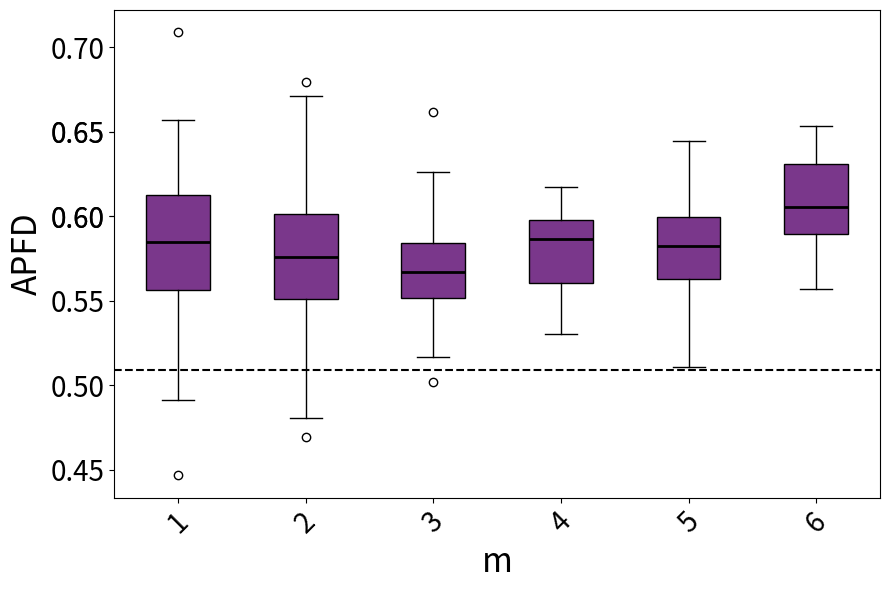

Reproduce this figure in Python.
import matplotlib.pyplot as plt
import statistics

# 数据部分
data1 = [0.546578631452581, 0.6101183330475047, 0.6059736938253562, 0.614, 0.5400353825740822, 0.5777478991596638, 0.5144604376404027, 0.5768084553408992, 0.6131874531991014, 0.5521189120809614, 0.618351856871781, 0.4465224387627391, 0.49134363422788474, 0.568172268907563, 0.6420079610791685, 0.6364116780732911, 0.5274807795458609, 0.5979426253259925, 0.5788235294117647, 0.6138424600609474, 0.5068415244885833, 0.6199602421613807, 0.5140496648097441, 0.5969549109966568, 0.5857685009487665, 0.6338060224089637, 0.5786262331019365, 0.5784313725490196, 0.5658172946597995, 0.5310291858678955, 0.5838603482630165, 0.7090470230645449, 0.5555683325961964, 0.5728466386554623, 0.6245751633986928, 0.5931446262715612, 0.5594024276377217, 0.5890231092436975, 0.6078031212484993, 0.5695592522723375, 0.5916331750091341, 0.6211834733893558, 0.5663865546218487, 0.6195378151260504, 0.6567778626602156, 0.5324250912486206, 0.5427521008403362, 0.5994604157452454, 0.587823700908935, 0.5860718755587342]
data2 = [0.6121388888888889, 0.575828125, 0.5766621621621623, 0.5548385416666668, 0.5780000000000001, 0.663154970760234, 0.5388790849673203, 0.6210277777777778, 0.6254848484848485, 0.5782005649717515, 0.4950630630630631, 0.5666717171717173, 0.5677407407407408, 0.5750000000000001, 0.4808076923076923, 
0.51075, 0.5887288557213931, 0.6312777777777778, 0.5619576271186442, 0.5964883040935673, 0.6032152777777778, 0.560546511627907, 0.5768333333333334, 0.5570537634408603, 0.5758071895424838, 0.5565833333333334, 0.5661944444444446, 0.5615000000000001, 0.5076617647058824, 0.6159550264550265, 0.6312708333333333, 0.5255277777777778, 0.5447651515151516, 0.6043870056497176, 0.5437820512820514, 0.5796543209876545, 0.589437106918239, 0.5511919191919192, 0.5584473684210527, 0.5703695652173913, 0.5048508771929825, 0.6709722222222223, 0.6007573099415205, 0.5986056910569106, 0.5266857923497269, 0.6283141025641027, 0.549956989247312, 0.5639298245614036, 0.5292058823529413, 0.6235112994350284, 0.5356607142857144, 0.48988690476190483, 0.5556587700406797, 0.6316052631578949, 0.548686046511628, 0.4690454545454546, 0.583413043478261, 0.6042126436781611, 0.5670730994152048, 0.6071149425287358, 0.5797678571428572, 0.5543697916666668, 0.5724239766081872, 0.6796724137931035, 0.5808513513513515, 0.6364387755102042, 0.5455937500000001, 0.6149074074074075, 0.5897040816326532, 0.6145490196078432, 0.6475246913580247, 0.5535123456790124, 0.593493710691824, 0.5899093567251462, 0.5770520833333334, 0.5422575757575758, 0.5110217391304348, 0.5800434782608697, 0.5838703703703704, 0.5041666666666668]  # 第四段数据
data3 = [0.5575862068965518, 0.5824354281065691, 0.5458333333333334, 0.5844022415278118, 0.600484949832776, 0.5168213572854291, 0.6115340382118346, 0.5717702169625247, 0.6033641975308642, 0.6134944751381216, 0.5654096045197741, 0.602128514056225, 0.5713995726495728, 0.5675316455696203, 0.5812474747474748, 0.5417096870853132, 0.626162767244857, 0.5516354166666667, 0.5019863731656184, 0.6618709836875927, 0.6151525423728814, 0.5508701657458565, 0.5367708333333334, 0.5673301486199577, 0.5626495726495727, 0.5432855626326965, 0.5182246376811595, 0.5765625000000001, 0.5434510357815443, 0.5669632768361583, 0.5839513108614233, 0.5582352941176472, 0.571686507936508, 0.5650730994152048, 0.5347009243047356, 0.5528934817170112, 0.5516325536062379, 0.5534756097560977, 0.5780959595959597, 0.5911094674556213]
data4 = [0.5513367036260682, 0.5567787657009214, 0.6087632494858409, 0.5830620907106476, 0.5378686125613036, 0.5825286330507216, 0.5969291415412837, 0.5746665875065555, 0.5899075149673845, 0.5814157527417748, 0.6027220838522209, 0.5840155755658312, 0.5523627947118591, 0.5887814062596457, 0.5576456964130178, 0.5611328767850507, 0.5304658067158067, 0.5710278840896665, 0.5950868523510033, 0.6005360776789349, 0.5569593466128967, 0.6079287406795505, 0.5502523112480739, 0.6046916811491029, 0.6071419637273296, 0.5951566599783917, 0.5754159592529712, 0.5692023928215354, 0.6165845626975764, 0.577622089721749, 0.6173619562767636, 0.5890903945208581, 0.5518233498262975, 0.6027813812733449, 0.5596776239081965, 0.5941144076257738, 0.5943005885977775, 0.5972471353493582, 0.5913160648874936, 0.602863610639502]
data5 = [0.5538368818294469, 0.5109775185499649, 0.5756273764258555, 0.5597461517688361, 0.5605041057245052, 0.5905267175572521, 0.5246576151121605, 0.5720850978019763, 0.6074048949824042, 0.5728718517345162, 0.5925008117410222, 0.5884481991996443, 0.6222897196261683, 0.5831031621940714, 0.5818308202968013, 0.5764208555379519, 0.5912764142897755, 0.6337820304342616, 0.588208405407137, 0.5635976789168279, 0.607063449281796, 0.5750253367939687, 0.6039598664324487, 0.5598263043199591, 0.6094971788914704, 0.5914224137931035, 0.5711673447882212, 0.5357060255629945, 0.644734993614304, 0.5944206679046188, 0.5593254774481918, 0.6407300085419542, 0.545018817567061, 0.5982928818425003, 0.6035198443703857, 0.5933620689655174, 0.5728254875636973, 0.5418233115852584, 0.5804156862745099, 0.6371338383838385]

data6 = [0.5998627002288329, 0.6532300884955753, 0.6378514739229024, 0.6306795422031474, 0.5689443436176649, 0.5997619599659944, 0.6405744712764362, 0.6193159173380897, 0.5588274104063579, 0.6071218587008061, 0.6180010204660129, 0.6363381966036834, 0.5958973884623686, 0.603006703751248, 0.6319258006866737, 0.5630695850377204, 0.5817080139321508, 0.6038656166344094, 0.6201184585395112, 0.5909688636004425, 0.5570115658224499, 0.6322519433013261, 0.6211756282126653, 0.6338330606042897, 0.651165033680343, 0.5648888663204016, 0.6044162234855431, 0.571815373330136, 0.6361180707198406, 0.6090976896488995, 0.5840402404347982, 0.6302549167815275, 0.6025019069412663, 0.6120739178177195, 0.5777463451680274, 0.5979923558444685, 0.5946808571592277, 0.6320490110596118, 0.577658145176339, 0.6171151992743353]
# 计算方差
variance1 = statistics.variance(data1)
variance2 = statistics.variance(data2)
variance3 = statistics.variance(data3)
#variance4 = statistics.variance(data4)

# 打印方差值
print("Data1 Variance:", variance1)
print("Data2 Variance:", variance2)
print("Data3 Variance:", variance3)
#print("Data4 Variance:", variance4)

# 创建箱线图，设置图形大小为6x9英寸
fig, ax = plt.subplots(figsize=(9,6))

# 绘制箱线图，设置patch_artist=True以允许填充箱体颜色
bp = ax.boxplot([data1, data2, data3, data4, data5, data6], patch_artist=True, medianprops=dict(color='black', linewidth=2))

# 统一设置每个箱体的颜色
uniform_color = '#7A378B'  # 选择统一颜色
for patch in bp['boxes']:
    patch.set_facecolor(uniform_color)

# 设置x轴和y轴的标签，增大字体大小
#ax.set_xticklabels(['RT', 'RPT', 'DRT', 'D-DRT'], fontsize=16)
ax.tick_params(axis='y', labelsize=20)  # 增大y轴字体大小

# 设置y轴的具体刻度值
ax.set_yticks([0.45,0.5,0.55,0.6,0.65,0.6,0.65,0.7])

plt.ylabel('APFD', fontsize=24)
plt.tick_params(axis='both', which='major', labelsize=20)
plt.xticks(rotation=45)
plt.xlabel('m', fontsize=24)
plt.tight_layout()

# 计算平均值
means = [statistics.mean(data1), statistics.mean(data2), statistics.mean(data3), statistics.mean(data4), statistics.mean(data5), statistics.mean(data6)]
mean_of_all = statistics.mean(means)
ax.axhline(y=0.50919018573, color='black', linestyle='--')

print(mean_of_all)

# 关闭坐标轴的网格线
ax.grid(False)

plt.show()
